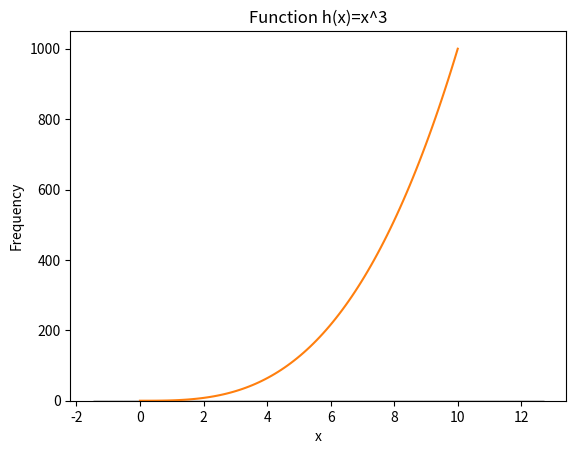

Here is the Python script that generated this plot:
# Plot Task
# This diagram should show 1000 values drawn from a normal distribution
# with a mean of 5 and standard deviation of 2.
# It also plots the function h(x) = x^3.
# Author: Andrea Cignoni

import numpy as np
import matplotlib.pyplot as plt

# Set random seed for reproducibility
np.random.seed(42)
# Generate 1000 values from a normal distribution
# with mean 5 and standard deviation 2
values = np.random.normal(loc=5, scale=2, size=1000)

# Plot the histogram of generated values
plt.hist(values, bins=30, density=True, edgecolor='black')
plt.title('Normal Distribution with Mean 5 and Standard Deviation 2')
plt.xlabel('Value')
plt.ylabel('Frequency')

# Create a new figure to plot the function h(x) = x^3
def h(x):
    return x**3
 
# Generate x values in the range [0, 10]
x = np.linspace (0, 10, num=100)

# Plot the function h(x) = x^3
plt.plot(x, h(x))
plt.title('Function h(x)=x^3')
plt.xlabel('x')

# Show the plots
plt.show()